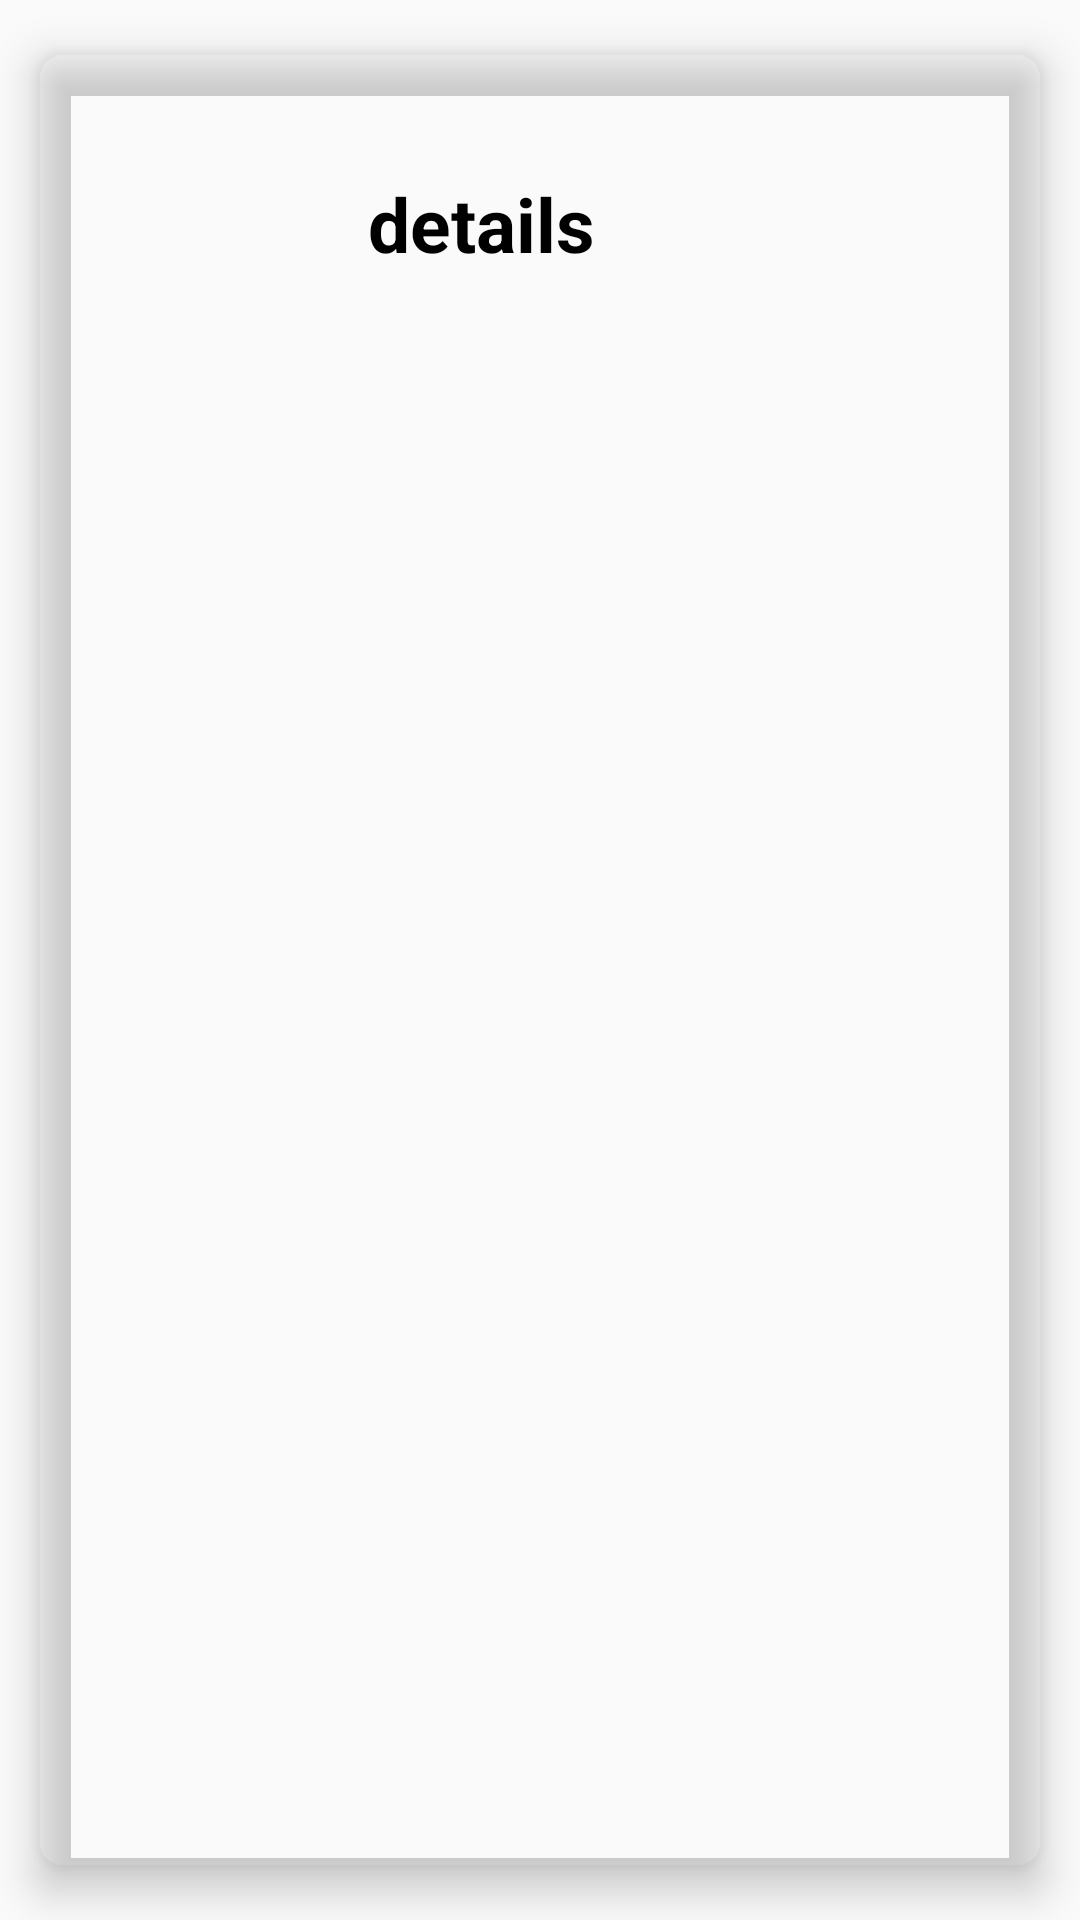

This screen was rendered from an Android layout file. Write that file and the resources it references.
<!-- AndroidManifest.xml: application theme Theme.AppCompat.Light.NoActionBar -->
<!-- res/layout/cardlayout.xml -->
<?xml version="1.0" encoding="utf-8"?>
<androidx.cardview.widget.CardView
    android:id="@+id/cd"
    xmlns:android="http://schemas.android.com/apk/res/android"
    xmlns:app="http://schemas.android.com/apk/res-auto"
    android:layout_width="match_parent"
    android:layout_height="wrap_content"
    android:layout_margin="5dp"
    app:cardBackgroundColor="#0000"
    app:cardCornerRadius="8dp"
    app:cardElevation="8dp"
    app:cardMaxElevation="10dp"
    app:cardPreventCornerOverlap="true"
    app:cardUseCompatPadding="true">

    

    <RelativeLayout
        android:layout_width="match_parent"
        android:layout_height="wrap_content">

        
        <ImageView
            android:id="@+id/idIVCourseImage"
            android:layout_width="100dp"
            android:layout_height="100dp"
            android:contentDescription="@string/app_name"
            android:padding="5dp"
            android:src="@drawable/honda2" />

        
        <TextView
            android:id="@+id/idTVCourseName"
            android:layout_width="match_parent"
            android:layout_height="wrap_content"
            android:layout_marginStart="10dp"
            android:layout_marginTop="40dp"
            android:layout_toEndOf="@id/idIVCourseImage"
            android:text="details"
            android:textColor="#000"
            android:textSize="25sp"
            android:textStyle="bold" />

        
        

    </RelativeLayout>
</androidx.cardview.widget.CardView>
<!-- resources referenced by this layout -->
<resources>
  <string name="app_name">raj2</string>
</resources>
